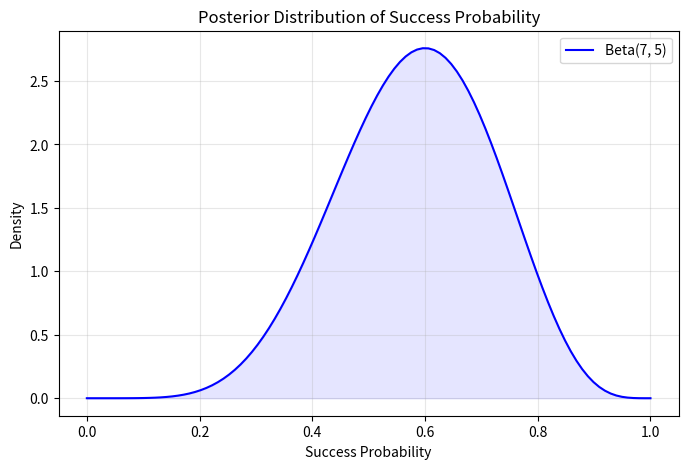

Here is the Python script that generated this plot:
# Calculate P(Cancer|Coffee) using Bayes' Theorem
P_coffee = 0.65                # P(Coffee)
P_cancer = 0.005               # P(Cancer)
P_coffee_given_cancer = 0.85   # P(Coffee|Cancer)

P_cancer_given_coffee = (P_coffee_given_cancer * P_cancer) / P_coffee
print(f"Probability of cancer given coffee drinker: {P_cancer_given_coffee:.6f}")


from scipy.stats import binom

# Parameters
n_trials = 10
p_success = 0.8

# Compute PMF for k = 0 to 10
print("Number of Successes (k) | Probability")
print("----------------------------------")
for k in range(n_trials + 1):
    probability = binom.pmf(k, n_trials, p_success)
    print(f"{k:>19} | {probability:.6f}")


from scipy.stats import beta
import numpy as np
import matplotlib.pyplot as plt

# Observed data
successes = 6
failures = 4
alpha_prior = 1
beta_prior = 1

# Posterior parameters
alpha_post = alpha_prior + successes
beta_post = beta_prior + failures

# Plot posterior
x = np.linspace(0, 1, 100)
y = beta.pdf(x, alpha_post, beta_post)
plt.figure(figsize=(8, 5))
plt.plot(x, y, label=f'Beta({alpha_post}, {beta_post})', color='blue')
plt.fill_between(x, y, alpha=0.1, color='blue')
plt.title('Posterior Distribution of Success Probability')
plt.xlabel('Success Probability')
plt.ylabel('Density')
plt.legend()
plt.grid(True, alpha=0.3)
plt.show()

# Compute mean
mean_estimate = alpha_post / (alpha_post + beta_post)
print(f'Mean of posterior: {mean_estimate:.3f}')


from scipy.stats import binom

n_trials = 10
p_success = 0.8
k_successes = 8
probability = binom.pmf(k_successes, n_trials, p_success)
print(f'Probability of exactly 8 correct predictions: {probability:.6f}')


from scipy.stats import beta

alpha_post = 7
beta_post = 5
prob = beta.cdf(0.9, alpha_post, beta_post)
print(f'Probability that success probability is at most 0.9: {prob:.3f}')
